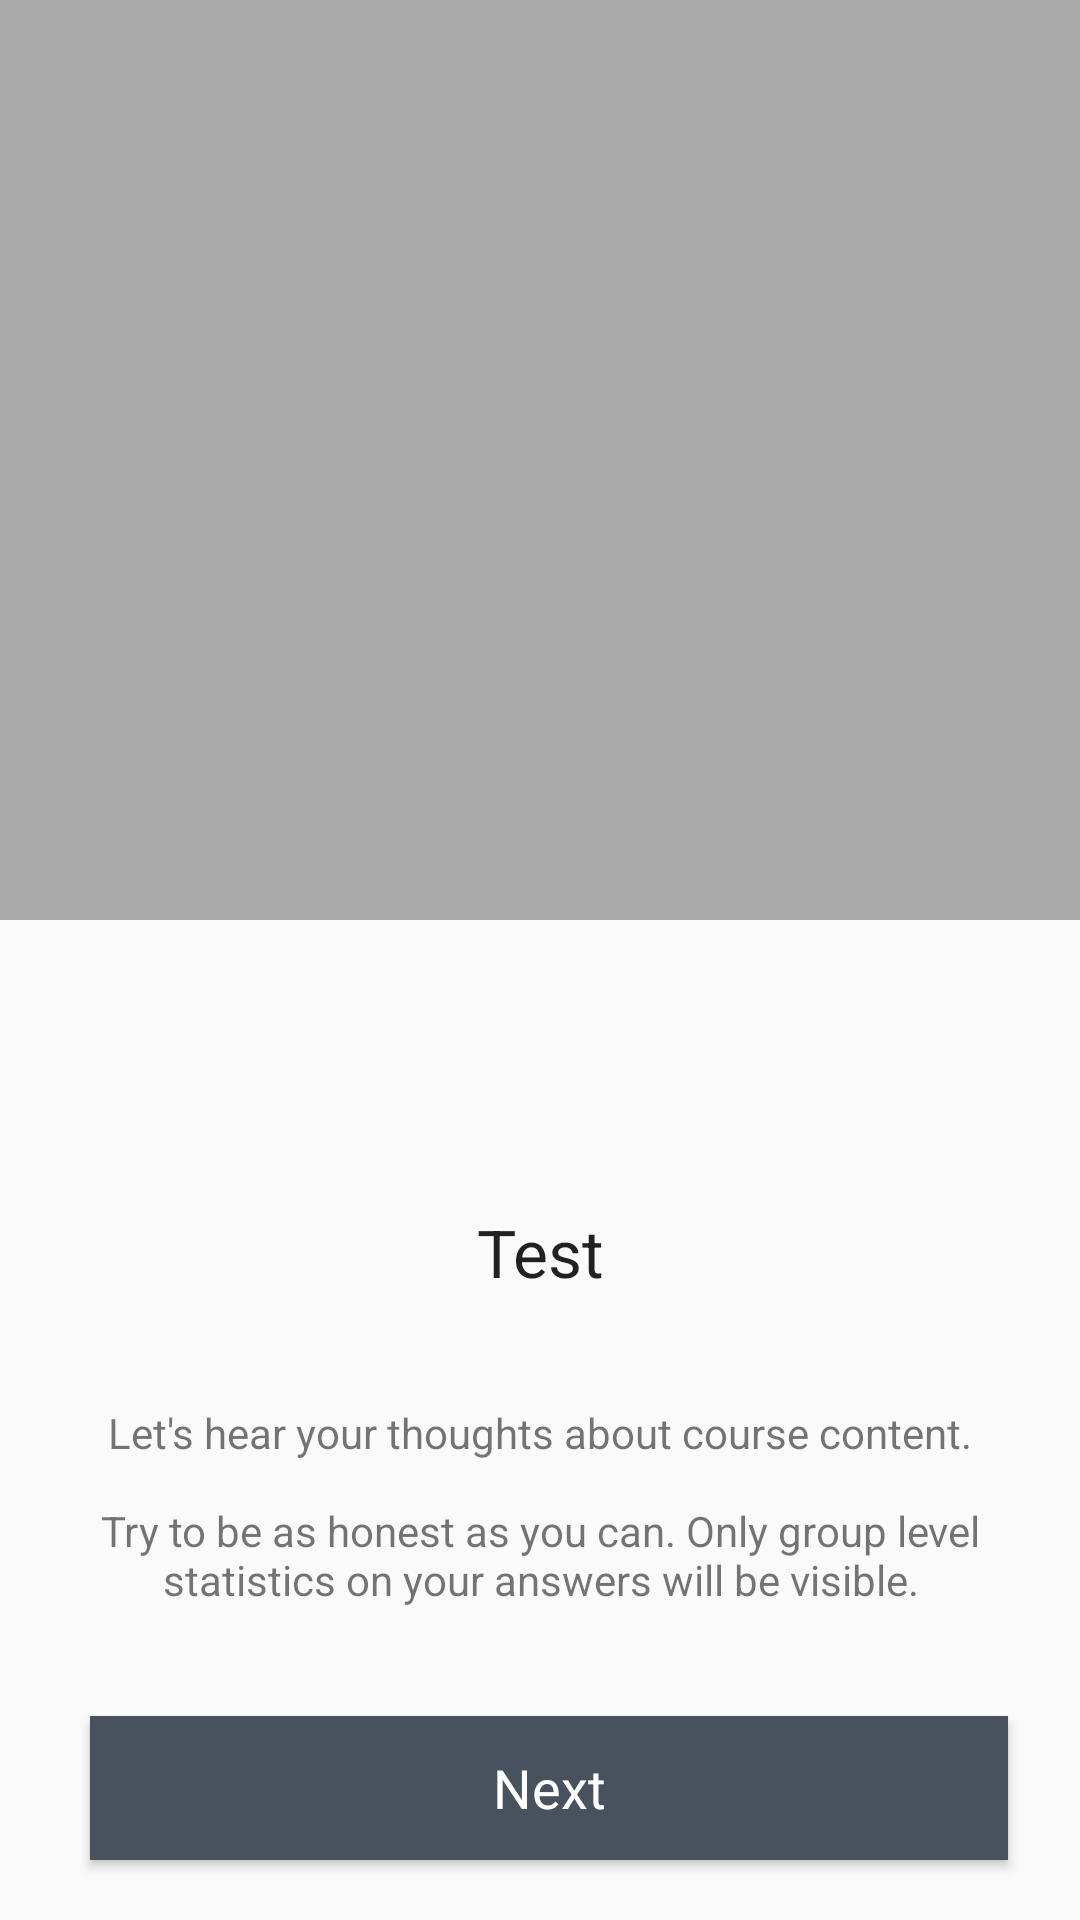

This screen was rendered from an Android layout file. Write that file and the resources it references.
<!-- AndroidManifest.xml: application theme AppTheme -->
<!-- res/layout/fragment_page_intro.xml -->
<?xml version="1.0" encoding="utf-8"?>
<android.support.constraint.ConstraintLayout
    xmlns:android="http://schemas.android.com/apk/res/android"
    xmlns:app="http://schemas.android.com/apk/res-auto"
    xmlns:tools="http://schemas.android.com/tools"
    android:layout_width="match_parent"
    android:layout_height="match_parent">

    <android.support.constraint.Guideline
        android:id="@+id/leadingGuideline"
        android:layout_width="wrap_content"
        android:layout_height="wrap_content"
        android:orientation="vertical"
        app:layout_constraintGuide_begin="24dp"/>

    <android.support.constraint.Guideline
        android:id="@+id/trailingGuideline"
        android:layout_width="wrap_content"
        android:layout_height="wrap_content"
        android:orientation="vertical"
        app:layout_constraintGuide_end="24dp"/>

    <ImageView
        android:id="@+id/imgImage"
        android:layout_width="0dp"
        android:layout_height="0dp"
        app:layout_constraintEnd_toEndOf="parent"
        app:layout_constraintStart_toStartOf="parent"
        app:layout_constraintTop_toTopOf="parent"
        app:layout_constraintBottom_toTopOf="@id/imgLogo"
        android:background="@android:color/darker_gray"
        android:src="@drawable/img_intro"
        android:scaleType="centerCrop"/>

    <ImageView
        android:id="@+id/imgLogo"
        android:layout_width="60dp"
        android:layout_height="60dp"
        app:layout_constraintEnd_toEndOf="parent"
        app:layout_constraintStart_toStartOf="parent"
        app:layout_constraintTop_toBottomOf="@+id/imgImage"
        app:layout_constraintBottom_toTopOf="@+id/lblTitle"
        android:layout_marginTop="24dp"
        android:src="@drawable/ic_intro"
        android:tint="@color/colorBlueDark"
        android:scaleType="center"/>

    <TextView
        android:id="@+id/lblTitle"
        android:layout_width="0dp"
        android:layout_height="wrap_content"
        android:layout_marginTop="12dp"
        android:gravity="center"
        android:text="Test"
        android:textAppearance="@style/TextAppearance.AppCompat.Large"
        app:layout_constraintEnd_toEndOf="@+id/trailingGuideline"
        app:layout_constraintStart_toStartOf="@+id/leadingGuideline"
        app:layout_constraintTop_toBottomOf="@+id/imgLogo"
        app:layout_constraintBottom_toTopOf="@+id/lblSubTitle"/>

    <TextView
        android:id="@+id/lblSubTitle"
        android:layout_width="0dp"
        android:layout_height="wrap_content"
        android:layout_marginTop="36dp"
        android:layout_marginBottom="36dp"
        android:text="@string/page_intro_desc"
        android:gravity="center"
        android:textAppearance="@style/TextAppearance.AppCompat.Small"
        app:layout_constraintEnd_toEndOf="@+id/trailingGuideline"
        app:layout_constraintStart_toStartOf="@+id/leadingGuideline"
        app:layout_constraintTop_toBottomOf="@+id/lblTitle"
        app:layout_constraintBottom_toTopOf="@+id/btnNext"/>

    <Button
        android:id="@+id/btnNext"
        android:layout_width="0dp"
        android:layout_height="wrap_content"
        android:layout_marginBottom="20dp"
        android:layout_marginTop="12dp"
        android:layout_marginStart="6dp"
        android:background="@color/colorNext"
        android:text="@string/general_btn_next"
        android:textAppearance="@style/TextAppearance.AppCompat.Medium"
        android:textColor="@android:color/white"
        app:layout_constraintBottom_toBottomOf="parent"
        app:layout_constraintEnd_toStartOf="@+id/trailingGuideline"
        app:layout_constraintStart_toEndOf="@+id/leadingGuideline"/>

</android.support.constraint.ConstraintLayout>
<!-- resources referenced by this layout -->
<resources>
  <color name="colorBlueDark">#47525e</color>
  <color name="colorNext">@color/colorBlueDark</color>
  <string name="general_btn_next">Next</string>
  <string name="page_intro_desc">Let\'s hear your thoughts about course content.\n\nTry to be as honest as you can. Only group level statistics on your answers will be visible.</string>
  <style name="AppTheme" parent="Theme.AppCompat.Light.DarkActionBar">
          
          <item name="colorPrimary">@color/colorPrimary</item>
          <item name="colorPrimaryDark">@color/colorPrimaryDark</item>
          <item name="colorAccent">@color/colorAccent</item>
      </style>
  <color name="colorPrimary">#494848</color>
  <color name="colorPrimaryDark">#494848</color>
  <color name="colorAccent">#494848</color>
</resources>
